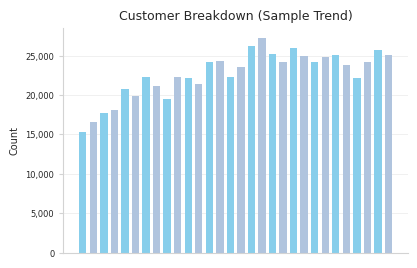
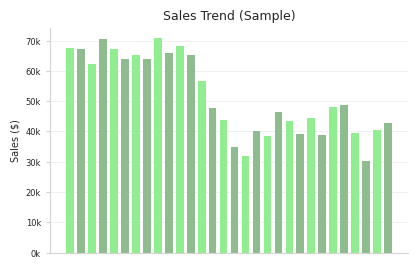
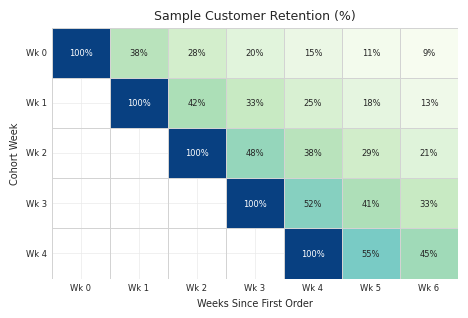
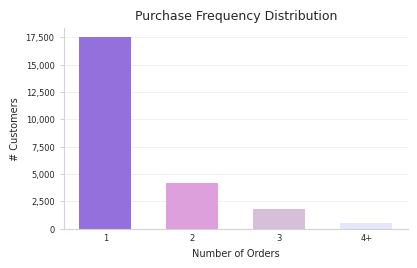
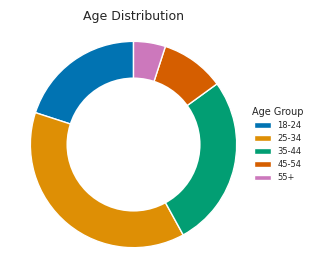
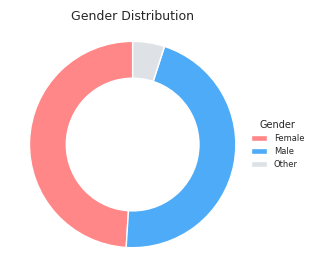

Source code (Python) for these figures, in order:
# generate_sample_charts.py
import matplotlib.pyplot as plt
import matplotlib.ticker as mticker
import seaborn as sns
import numpy as np
import os

# --- Setup ---
output_dir = os.path.join('static', 'images')
os.makedirs(output_dir, exist_ok=True)

# --- Styling Configuration ---
# Try to mimic the target style more closely
plt.style.use('seaborn-v0_8-whitegrid') # Start with a clean base
plt.rcParams['figure.dpi'] = 180 # Higher DPI
plt.rcParams['font.family'] = 'sans-serif'
# Common sans-serif fonts, adjust if you have specific ones installed
plt.rcParams['font.sans-serif'] = ['Arial', 'DejaVu Sans', 'Verdana', 'Tahoma']
plt.rcParams['font.size'] = 7 # Smaller base font size
plt.rcParams['axes.titlesize'] = 9 # Title font size
plt.rcParams['axes.labelsize'] = 7 # Axis label font size
plt.rcParams['xtick.labelsize'] = 6 # X tick label font size
plt.rcParams['ytick.labelsize'] = 6 # Y tick label font size
plt.rcParams['axes.edgecolor'] = 'lightgrey' # Lighter axis border color
plt.rcParams['axes.linewidth'] = 0.8 # Thinner axis line
plt.rcParams['grid.color'] = '#EAEAEA' # Lighter grid color
plt.rcParams['grid.linestyle'] = '-'
plt.rcParams['grid.linewidth'] = 0.5
plt.rcParams['figure.facecolor'] = 'white' # Ensure figure bg is white
plt.rcParams['axes.facecolor'] = 'white' # Ensure axes bg is white


print(f"Generating improved sample charts in '{output_dir}'...")

# --- Common Save Function ---
def save_chart(filename, fig):
    filepath = os.path.join(output_dir, filename)
    try:
        # Adjust layout tightly
        fig.tight_layout(pad=0.1)
        # Save with transparent background to better fit containers
        fig.savefig(filepath, dpi=plt.rcParams['figure.dpi'], bbox_inches='tight', transparent=True, pad_inches=0.05)
        plt.close(fig)
        print(f"Generated: {filepath}")
    except Exception as e:
        print(f"Error generating {filepath}: {e}")
        plt.close(fig)


# --- Chart Generation Functions with More Styling ---

def style_axis(ax):
    """Apply common styling to axes: remove top/right spines, customize grid."""
    ax.spines['top'].set_visible(False)
    ax.spines['right'].set_visible(False)
    ax.spines['left'].set_color(plt.rcParams['axes.edgecolor'])
    ax.spines['bottom'].set_color(plt.rcParams['axes.edgecolor'])
    ax.xaxis.grid(False) # No vertical grid lines
    ax.yaxis.grid(True) # Horizontal grid lines based on rcParams
    ax.tick_params(axis='x', length=0) # No x-axis ticks
    ax.tick_params(axis='y', length=3, color='lightgrey') # Small y-axis ticks

# --- 1. Bar Chart: Customer Breakdown (Simulated Time Series) ---
fig1, ax1 = plt.subplots(figsize=(4, 2.5)) # Adjust size
N = 30 # Simulate 30 data points (e.g., days)
x = np.arange(N)
y = 15000 + np.random.randint(-3000, 3000, size=N).cumsum() # Simulate some variation
y = np.maximum(y, 5000) # Ensure positive values
colors = ['skyblue' if i % 2 == 0 else 'lightsteelblue' for i in range(N)] # Alternating colors
ax1.bar(x, y, color=colors, width=0.7)
ax1.set_title('Customer Breakdown (Sample Trend)', fontsize=plt.rcParams['axes.titlesize'])
ax1.set_ylabel('Count', fontsize=plt.rcParams['axes.labelsize'])
ax1.set_xticks([]) # Hide x-axis labels for dense bars
style_axis(ax1)
# Format y-axis nicely
ax1.yaxis.set_major_formatter(mticker.FuncFormatter(lambda x, p: format(int(x), ',')))
save_chart('sample_bar_chart_1.png', fig1)

# --- 2. Bar Chart: Sales by Category (Simulated Time Series) ---
fig2, ax2 = plt.subplots(figsize=(4, 2.5))
N = 30
x = np.arange(N)
y = 60000 + np.random.randint(-10000, 10000, size=N).cumsum()
y = np.maximum(y, 10000)
colors = ['lightgreen' if i % 2 == 0 else 'darkseagreen' for i in range(N)]
ax2.bar(x, y, color=colors, width=0.7)
ax2.set_title('Sales Trend (Sample)', fontsize=plt.rcParams['axes.titlesize'])
ax2.set_ylabel('Sales ($)', fontsize=plt.rcParams['axes.labelsize'])
ax2.set_xticks([])
style_axis(ax2)
ax2.yaxis.set_major_formatter(mticker.FuncFormatter(lambda x, p: f'{int(x/1000)}k')) # Format as thousands
save_chart('sample_bar_chart_2.png', fig2)

# --- 3. Heatmap: Customer Retention ---
fig3, ax3 = plt.subplots(figsize=(4.5, 3)) # Slightly adjusted size
data = np.array([
    [1.00, 0.38, 0.28, 0.20, 0.15, 0.11, 0.09], # More columns
    [np.nan, 1.00, 0.42, 0.33, 0.25, 0.18, 0.13],
    [np.nan, np.nan, 1.00, 0.48, 0.38, 0.29, 0.21],
    [np.nan, np.nan, np.nan, 1.00, 0.52, 0.41, 0.33],
    [np.nan, np.nan, np.nan, np.nan, 1.00, 0.55, 0.45]
    ])
sns.heatmap(data, annot=True, fmt=".0%", cmap="GnBu", linewidths=.5, linecolor='lightgrey', cbar=False, annot_kws={"size": 6}, ax=ax3) # Different cmap, smaller text
ax3.set_title('Sample Customer Retention (%)', fontsize=plt.rcParams['axes.titlesize'])
ax3.set_xlabel('Weeks Since First Order', fontsize=plt.rcParams['axes.labelsize'])
ax3.set_ylabel('Cohort Week', fontsize=plt.rcParams['axes.labelsize'])
# Adjust ticks based on new data shape
ax3.set_xticks(np.arange(data.shape[1]) + 0.5)
ax3.set_yticks(np.arange(data.shape[0]) + 0.5)
ax3.set_xticklabels([f'Wk {i}' for i in range(data.shape[1])], rotation=0, ha='center')
ax3.set_yticklabels([f'Wk {i}' for i in range(data.shape[0])], rotation=0)
ax3.tick_params(axis='both', length=0) # Hide ticks
save_chart('sample_heatmap.png', fig3)

# --- 4. Bar Chart: Purchase Frequency ---
# Keeping this simpler as target image also looks simple
fig4, ax4 = plt.subplots(figsize=(4, 2.5))
labels = ['1', '2', '3', '4+'] # Fewer categories might look cleaner
values = [17500, 4200, 1826, 500] # Adjusted distribution
colors = ['mediumpurple', 'plum', 'thistle', 'lavender']
bars = ax4.bar(labels, values, color=colors, width=0.6)
ax4.set_title('Purchase Frequency Distribution', fontsize=plt.rcParams['axes.titlesize'])
ax4.set_ylabel('# Customers', fontsize=plt.rcParams['axes.labelsize'])
ax4.set_xlabel('Number of Orders', fontsize=plt.rcParams['axes.labelsize'])
ax4.tick_params(axis='both', which='major', labelsize=plt.rcParams['xtick.labelsize'])
style_axis(ax4)
ax4.yaxis.set_major_formatter(mticker.FuncFormatter(lambda x, p: format(int(x), ',')))
save_chart('sample_bar_chart_3.png', fig4)


# generate_sample_charts.py

# ... (保持顶部的 imports 和 styling 不变) ...
# ... (保持 Bar Charts 和 Heatmap 的代码不变) ...

# --- 5. Donut Chart: Age (With Legend) ---
fig5, ax5 = plt.subplots(figsize=(3, 2.5)) # Adjust figsize slightly if needed for legend
labels = ['18-24', '25-34', '35-44', '45-54', '55+']
sizes = [20, 38, 27, 10, 5]
colors = sns.color_palette('colorblind', n_colors=len(labels))

# Draw pie chart wedges WITHOUT labels directly on them
wedges, texts = ax5.pie(sizes, colors=colors, startangle=90,
                        wedgeprops=dict(width=0.4, edgecolor='w')) # No labels or autopct here

# Draw circle in the center
centre_circle = plt.Circle((0,0),0.65,fc='white') # Slightly smaller hole?
ax5.add_artist(centre_circle)

# Set title and ensure aspect ratio
ax5.set_title('Age Distribution', fontsize=plt.rcParams['axes.titlesize'], pad=8)
ax5.axis('equal')

# --- ADD LEGEND ---
# Create legend outside the pie chart
# bbox_to_anchor controls position: (x, y, width, height) relative to axes
# loc specifies which part of the legend box anchors to bbox_to_anchor
ax5.legend(wedges, labels,
           title="Age Group",
           loc="center left",
           bbox_to_anchor=(0.95, 0, 0.5, 1), # Position right of the chart
           fontsize=6, # Smaller font for legend
           frameon=False # No border around legend
          )
# --- End Legend ---

save_chart('sample_donut_age.png', fig5)


# --- 6. Donut Chart: Gender (With Legend) ---
fig6, ax6 = plt.subplots(figsize=(3, 2.5)) # Adjust figsize
labels = ['Female', 'Male', 'Other']
sizes = [49, 46, 5]
colors = ['#ff8787', '#4dabf7', '#dee2e6'] # Use specific colors if desired

# Draw pie chart wedges WITHOUT labels
wedges, texts = ax6.pie(sizes, colors=colors, startangle=90,
                         wedgeprops=dict(width=0.4, edgecolor='w'))

# Draw circle
centre_circle = plt.Circle((0,0),0.65,fc='white')
ax6.add_artist(centre_circle)

# Set title and aspect ratio
ax6.set_title('Gender Distribution', fontsize=plt.rcParams['axes.titlesize'], pad=8)
ax6.axis('equal')

# --- ADD LEGEND ---
ax6.legend(wedges, labels,
           title="Gender",
           loc="center left",
           bbox_to_anchor=(0.95, 0, 0.5, 1), # Position right of the chart
           fontsize=6,
           frameon=False
          )
# --- End Legend ---

save_chart('sample_donut_gender.png', fig6)


print("--- Improved sample chart generation complete ---")
